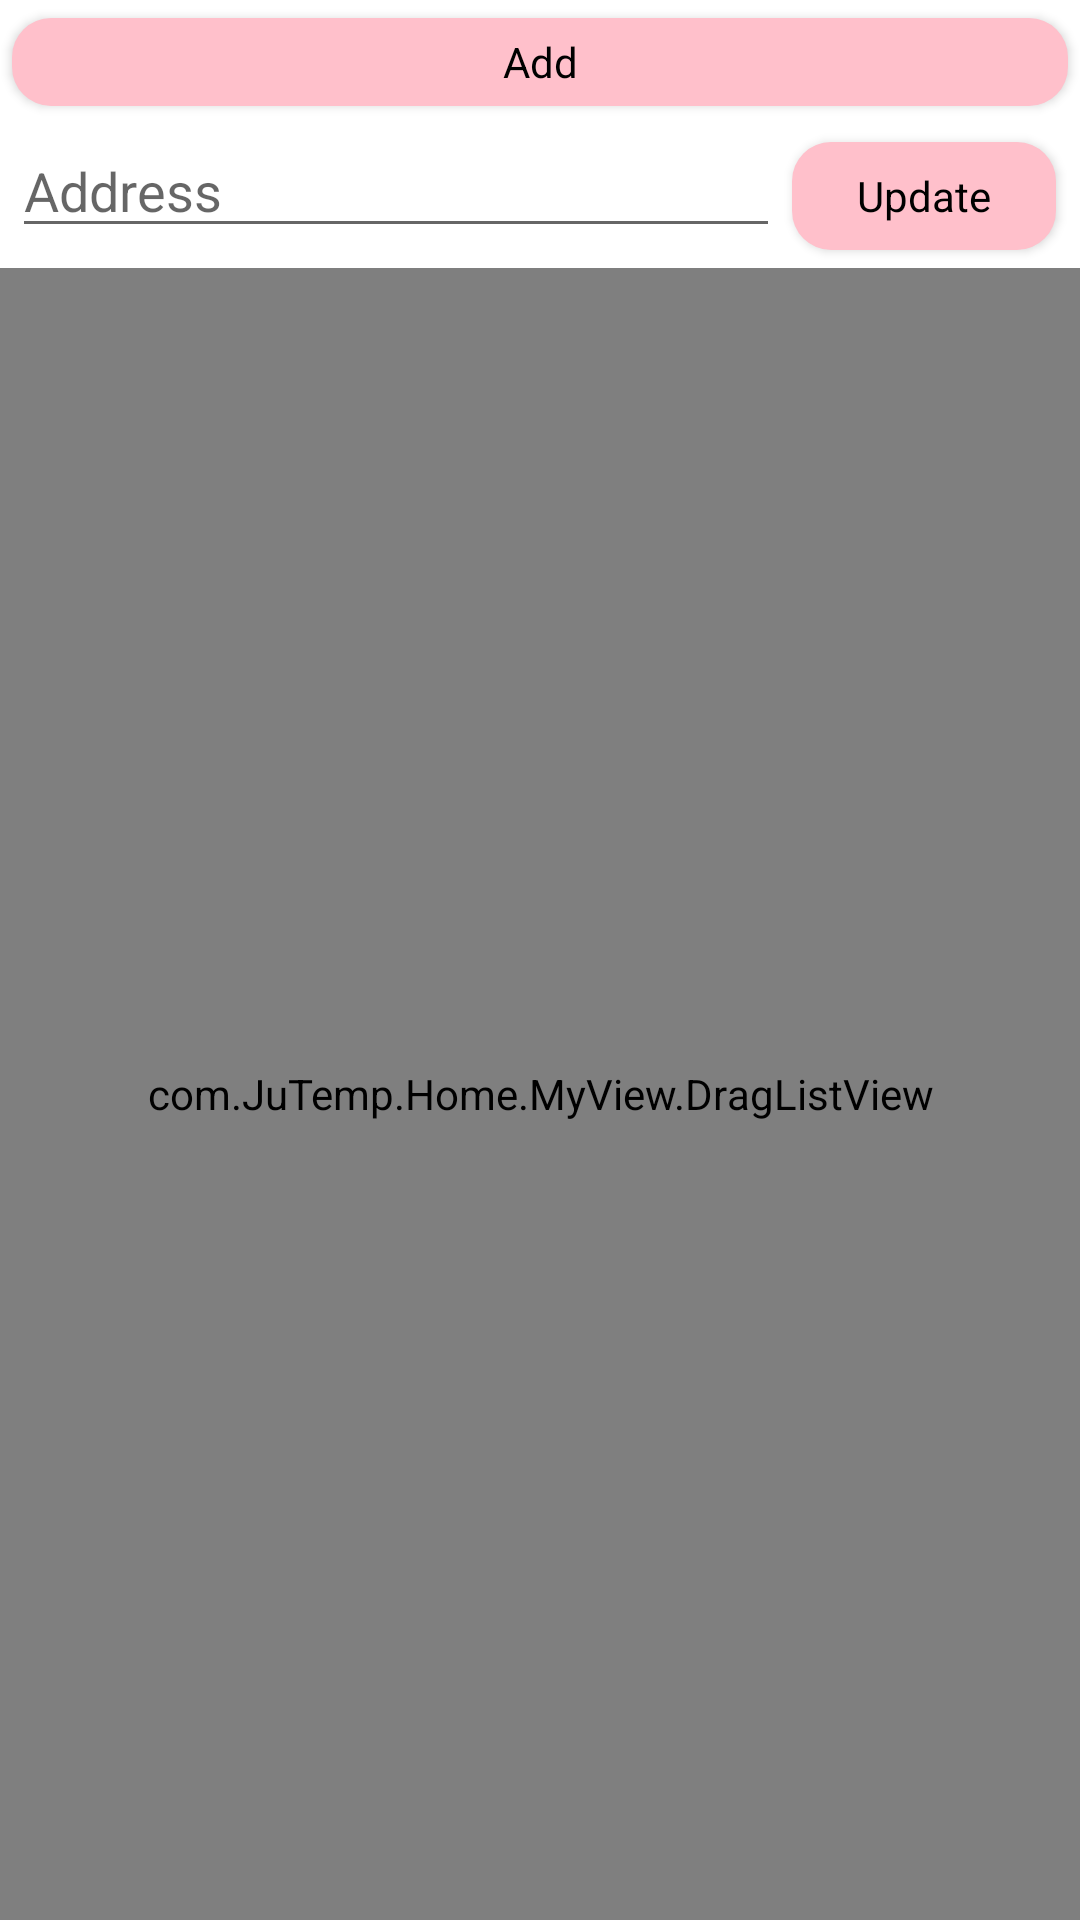

Here is an Android app screen rendered from its layout file. Give the layout XML and the strings, colors and styles it references.
<!-- AndroidManifest.xml: application theme Theme.MaterialComponents.Override -->
<!-- res/layout/nginx.xml -->
<?xml version="1.0" encoding="utf-8"?>
<androidx.appcompat.widget.LinearLayoutCompat xmlns:android="http://schemas.android.com/apk/res/android"
    xmlns:app="http://schemas.android.com/apk/res-auto"
    android:layout_width="match_parent"
    android:layout_height="match_parent"
    android:gravity="fill"
    android:orientation="vertical">

    <com.google.android.material.button.MaterialButton
        android:id="@+id/nginx_add"
        style="@style/cm"
        android:layout_height="20pt"
        android:text="@string/nginx_add" />

    <androidx.appcompat.widget.LinearLayoutCompat
        style="@style/cm"
        android:orientation="horizontal">

        <androidx.appcompat.widget.AppCompatEditText
            android:id="@+id/nginx_localurl"
            style="@style/c"
            android:layout_width="0px"
            android:layout_weight="1"
            android:hint="@string/nginx_localurl_hint" />

        <com.google.android.material.button.MaterialButton
            android:id="@+id/nginx_localurl_update"
            style="@style/cm"
            android:layout_width="wrap_content"
            android:text="@string/nginx_localurl_update" />

    </androidx.appcompat.widget.LinearLayoutCompat>

    <com.JuTemp.Home.MyView.DragListView
        android:id="@+id/nginxDragListView"
        android:layout_width="fill_parent"
        android:layout_height="fill_parent" />

</androidx.appcompat.widget.LinearLayoutCompat>
<!-- resources referenced by this layout -->
<resources>
  <string name="nginx_add">Add</string>
  <string name="nginx_localurl_hint">Address</string>
  <string name="nginx_localurl_update">Update</string>
  <style name="c" parent="Theme.MaterialComponents.Override">
          <item name="android:layout_height">wrap_content</item>
          <item name="android:layout_width">fill_parent</item>
          <item name="android:textSize">18sp</item>
      </style>
  <style name="cm" parent="Theme.MaterialComponents.Override">
          <item name="android:layout_height">wrap_content</item>
          <item name="android:layout_width">fill_parent</item>
          <item name="android:layout_marginLeft">4dp</item>
          <item name="android:layout_marginRight">4dp</item>
      </style>
  <style name="Theme.MaterialComponents.Override" parent="Theme.MaterialComponents.Light">
          <item name="colorPrimary">@color/pinkJuTemp</item>
          <item name="colorPrimaryDark">@color/transparentJuTemp</item>
          <item name="colorAccent">@color/pink40JuTemp</item>
          <item name="android:textColor">@android:color/black</item>
          <item name="cornerRadius">13dp</item>
          <item name="rippleColor">@color/darkPinkJuTemp</item>
          
      </style>
  <color name="pinkJuTemp">#FFC0CB</color>
  <color name="transparentJuTemp">#00FFFFFF</color>
  <color name="pink40JuTemp">#66FFC0CB</color>
  <color name="darkPinkJuTemp">#FF85C2</color>
</resources>
